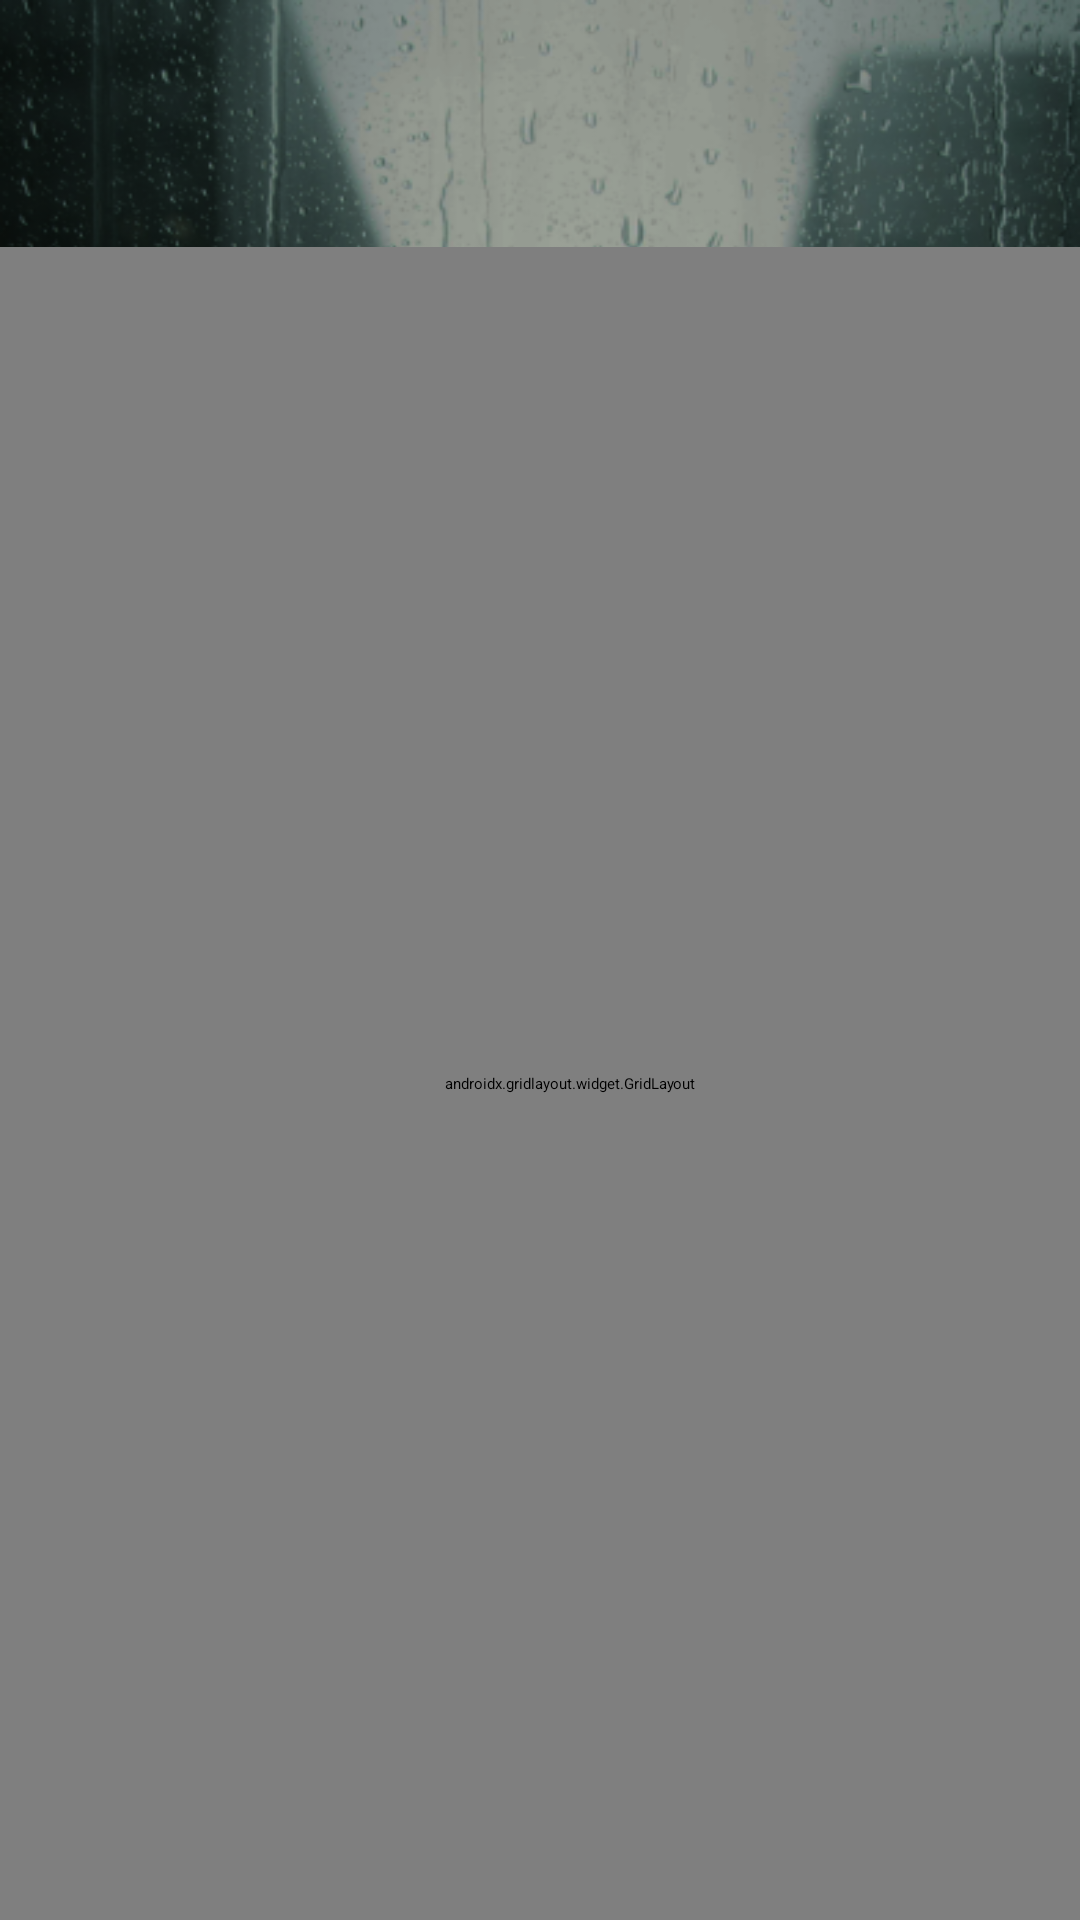

Produce the Android XML layout that renders to this screen, including the resource entries it uses.
<!-- AndroidManifest.xml: application theme Theme.Weather -->
<!-- res/layout/fragment_view_more.xml -->
<?xml version="1.0" encoding="utf-8"?>
<layout xmlns:android="http://schemas.android.com/apk/res/android"
    xmlns:app="http://schemas.android.com/apk/res-auto">

    <androidx.constraintlayout.widget.ConstraintLayout
        android:id="@+id/view_more_forecast"
        android:layout_width="match_parent"
        android:layout_height="match_parent"
        android:background="@drawable/background_rain"
        android:clickable="true"
        android:focusable="true">

        <ImageButton
            android:id="@+id/back_button"
            android:layout_width="wrap_content"
            android:layout_height="wrap_content"
            android:layout_marginStart="@dimen/_16dp"
            android:layout_marginTop="56dp"
            android:background="@color/transparent"
            android:contentDescription="@string/back"
            android:src="@drawable/ic_arrow_back"
            app:layout_constraintStart_toStartOf="parent"
            app:layout_constraintTop_toTopOf="parent" />

        <TextView
            android:id="@+id/city_name"
            style="@style/TextH2"
            android:layout_width="wrap_content"
            android:layout_height="wrap_content"
            android:layout_marginTop="50dp"
            android:textColor="@color/white"
            app:layout_constraintEnd_toEndOf="parent"
            app:layout_constraintStart_toStartOf="parent"
            app:layout_constraintTop_toTopOf="parent" />

        <androidx.gridlayout.widget.GridLayout
            android:id="@+id/hourly_detailed_forecast"
            android:layout_width="0dp"
            android:layout_height="0dp"
            android:padding="@dimen/_16dp"
            android:paddingStart="36dp"
            app:columnCount="3"
            app:layout_constraintBottom_toBottomOf="parent"
            app:layout_constraintEnd_toEndOf="parent"
            app:layout_constraintStart_toStartOf="parent"
            app:layout_constraintTop_toBottomOf="@+id/city_name"
            app:rowCount="4">

        </androidx.gridlayout.widget.GridLayout>
    </androidx.constraintlayout.widget.ConstraintLayout>

</layout>
<!-- resources referenced by this layout -->
<resources>
  <color name="transparent">#00000000</color>
  <color name="white">#F9F9FB</color>
  <dimen name="_16dp">16dp</dimen>
  <!-- drawable background_rain: png bitmap (drawable-nodpi, 413290 bytes) -->
  <style name="TextH2">
          <item name="fontFamily">@font/manrope</item>
          <item name="android:textSize">24sp</item>
      </style>
</resources>
